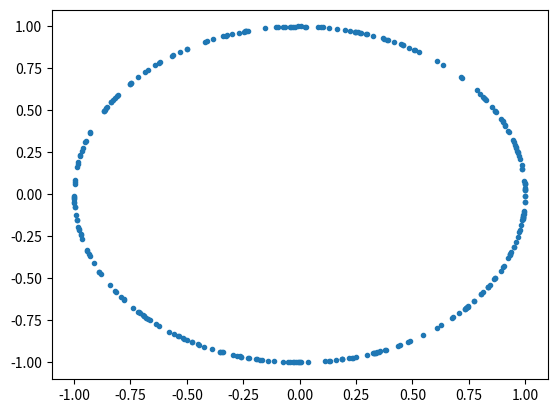

Write Python code to recreate this figure.
import numpy as np
import matplotlib.pyplot as plt
np.random.seed(404)
X = np.random.randn(2, 300)
#Normalize each column
XNorm = np.sqrt(np.sum(X**2, 0))
#Broadcast 1/XNorm to each row
Y = X/XNorm
plt.plot(Y[0, :], Y[1, :], '.')
plt.show()
